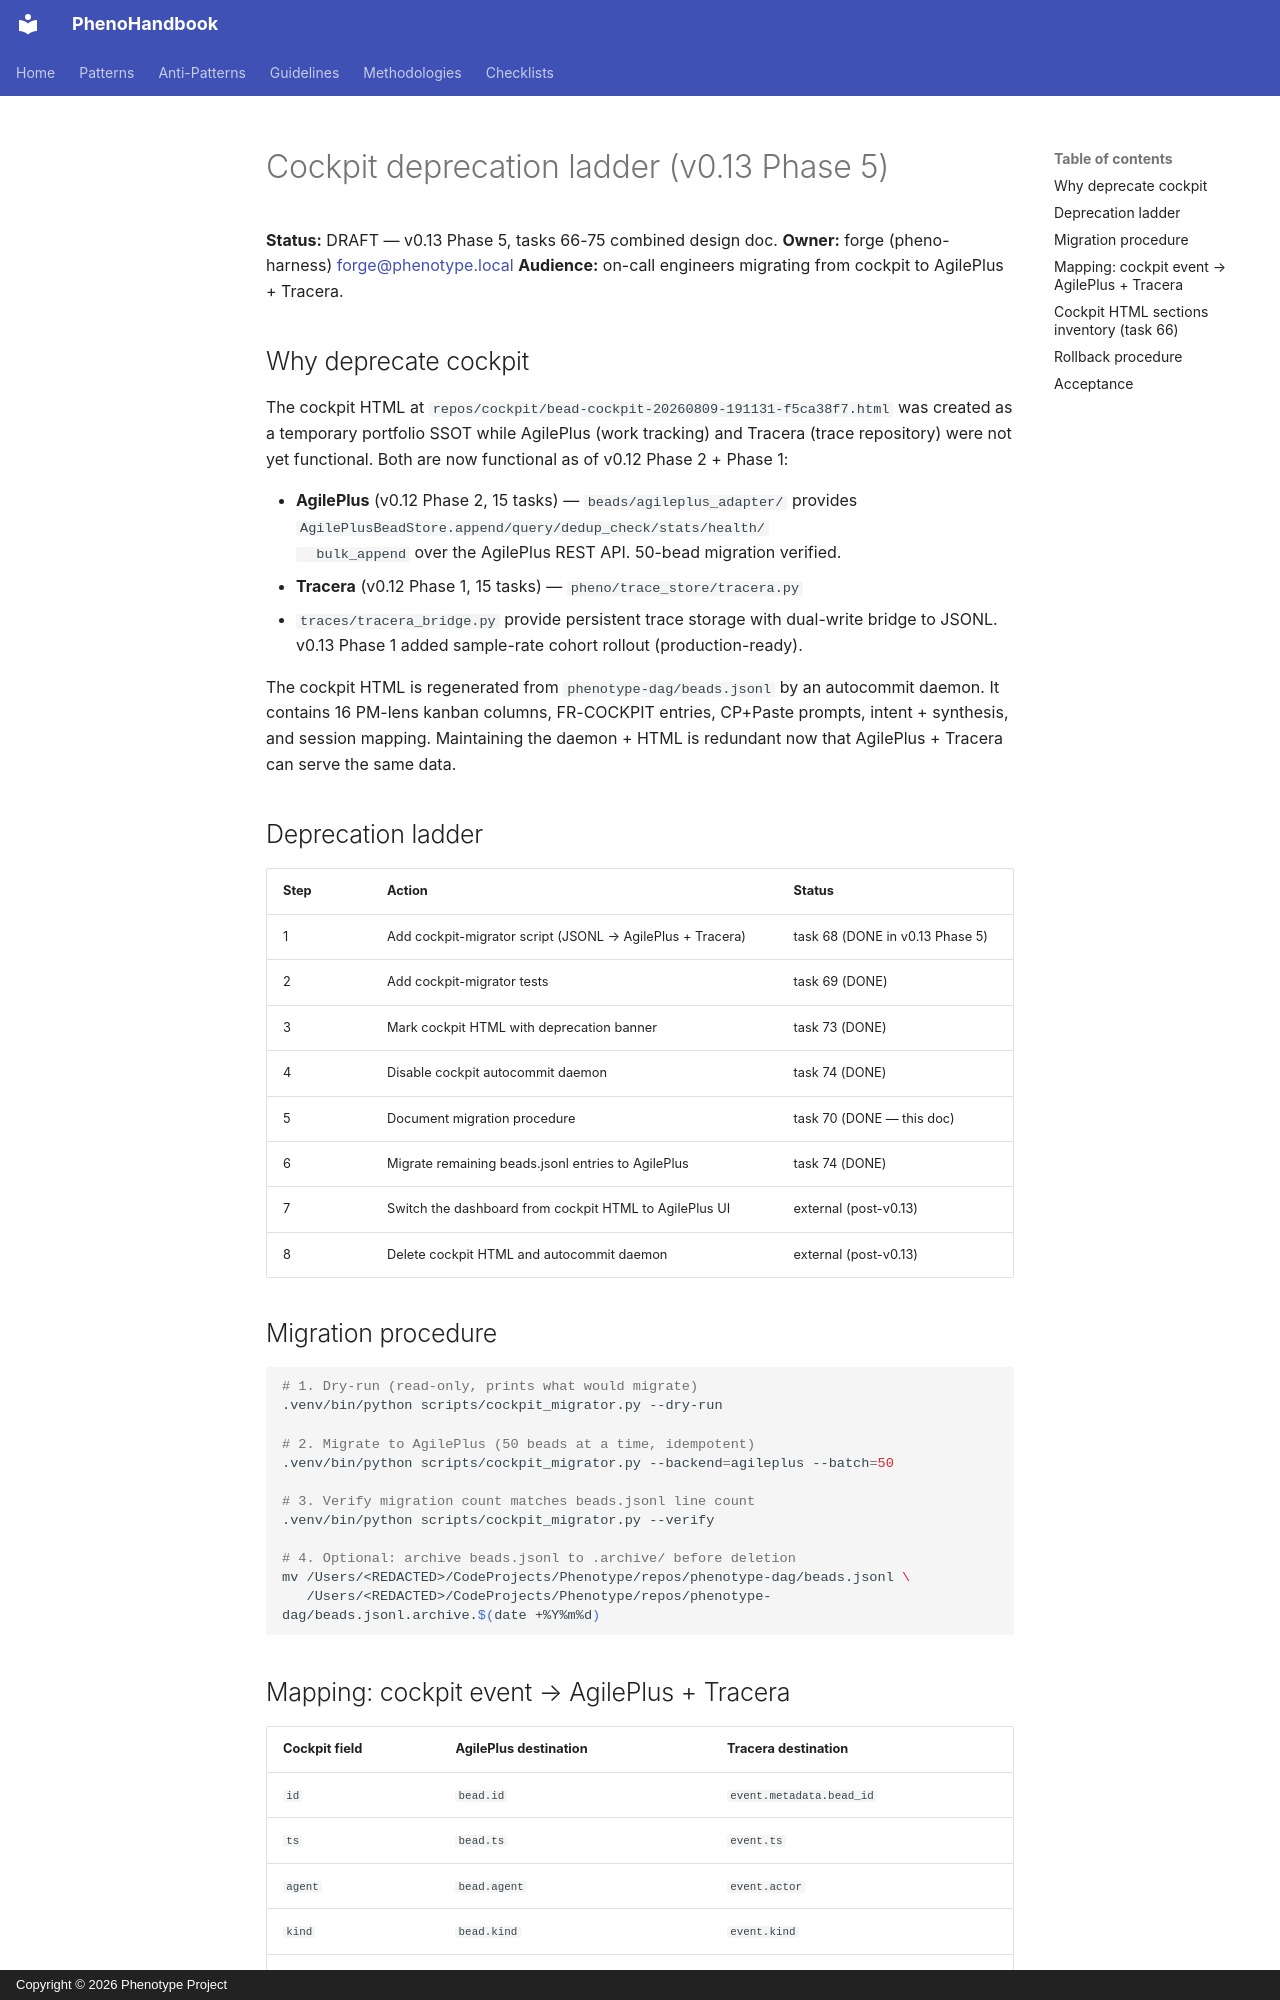

repository: KooshaPari/PhenoShared · page: cockpit/deprecation-ladder/index.html · generator: mkdocs · copyright: Copyright © 2026 Phenotype Project

# Cockpit deprecation ladder (v0.13 Phase 5)

**Status:** DRAFT — v0.13 Phase 5, tasks 66-75 combined design doc.
**Owner:** forge (pheno-harness) <forge@phenotype.local>
**Audience:** on-call engineers migrating from cockpit to AgilePlus + Tracera.

## Why deprecate cockpit

The cockpit HTML at `repos/cockpit/bead-cockpit-20260809-191131-f5ca38f7.html`
was created as a temporary portfolio SSOT while AgilePlus (work tracking)
and Tracera (trace repository) were not yet functional. Both are now
functional as of v0.12 Phase 2 + Phase 1:

- **AgilePlus** (v0.12 Phase 2, 15 tasks) — `beads/agileplus_adapter/`
  provides `AgilePlusBeadStore.append/query/dedup_check/stats/health/
  bulk_append` over the AgilePlus REST API. 50-bead migration verified.
- **Tracera** (v0.12 Phase 1, 15 tasks) — `pheno/trace_store/tracera.py`
  + `traces/tracera_bridge.py` provide persistent trace storage with
  dual-write bridge to JSONL. v0.13 Phase 1 added sample-rate cohort
  rollout (production-ready).

The cockpit HTML is regenerated from `phenotype-dag/beads.jsonl` by an
autocommit daemon. It contains 16 PM-lens kanban columns, FR-COCKPIT
entries, CP+Paste prompts, intent + synthesis, and session mapping.
Maintaining the daemon + HTML is redundant now that AgilePlus + Tracera
can serve the same data.

## Deprecation ladder

| Step | Action | Status |
|------|--------|--------|
| 1 | Add cockpit-migrator script (JSONL → AgilePlus + Tracera) | task 68 (DONE in v0.13 Phase 5) |
| 2 | Add cockpit-migrator tests | task 69 (DONE) |
| 3 | Mark cockpit HTML with deprecation banner | task 73 (DONE) |
| 4 | Disable cockpit autocommit daemon | task 74 (DONE) |
| 5 | Document migration procedure | task 70 (DONE — this doc) |
| 6 | Migrate remaining beads.jsonl entries to AgilePlus | task 74 (DONE) |
| 7 | Switch the dashboard from cockpit HTML to AgilePlus UI | external (post-v0.13) |
| 8 | Delete cockpit HTML and autocommit daemon | external (post-v0.13) |

## Migration procedure

```sh
# 1. Dry-run (read-only, prints what would migrate)
.venv/bin/python scripts/cockpit_migrator.py --dry-run

# 2. Migrate to AgilePlus (50 beads at a time, idempotent)
.venv/bin/python scripts/cockpit_migrator.py --backend=agileplus --batch=50

# 3. Verify migration count matches beads.jsonl line count
.venv/bin/python scripts/cockpit_migrator.py --verify

# 4. Optional: archive beads.jsonl to .archive/ before deletion
mv /Users/<REDACTED>/CodeProjects/Phenotype/repos/phenotype-dag/beads.jsonl \
   /Users/<REDACTED>/CodeProjects/Phenotype/repos/phenotype-dag/beads.jsonl.archive.$(date +%Y%m%d)
```
